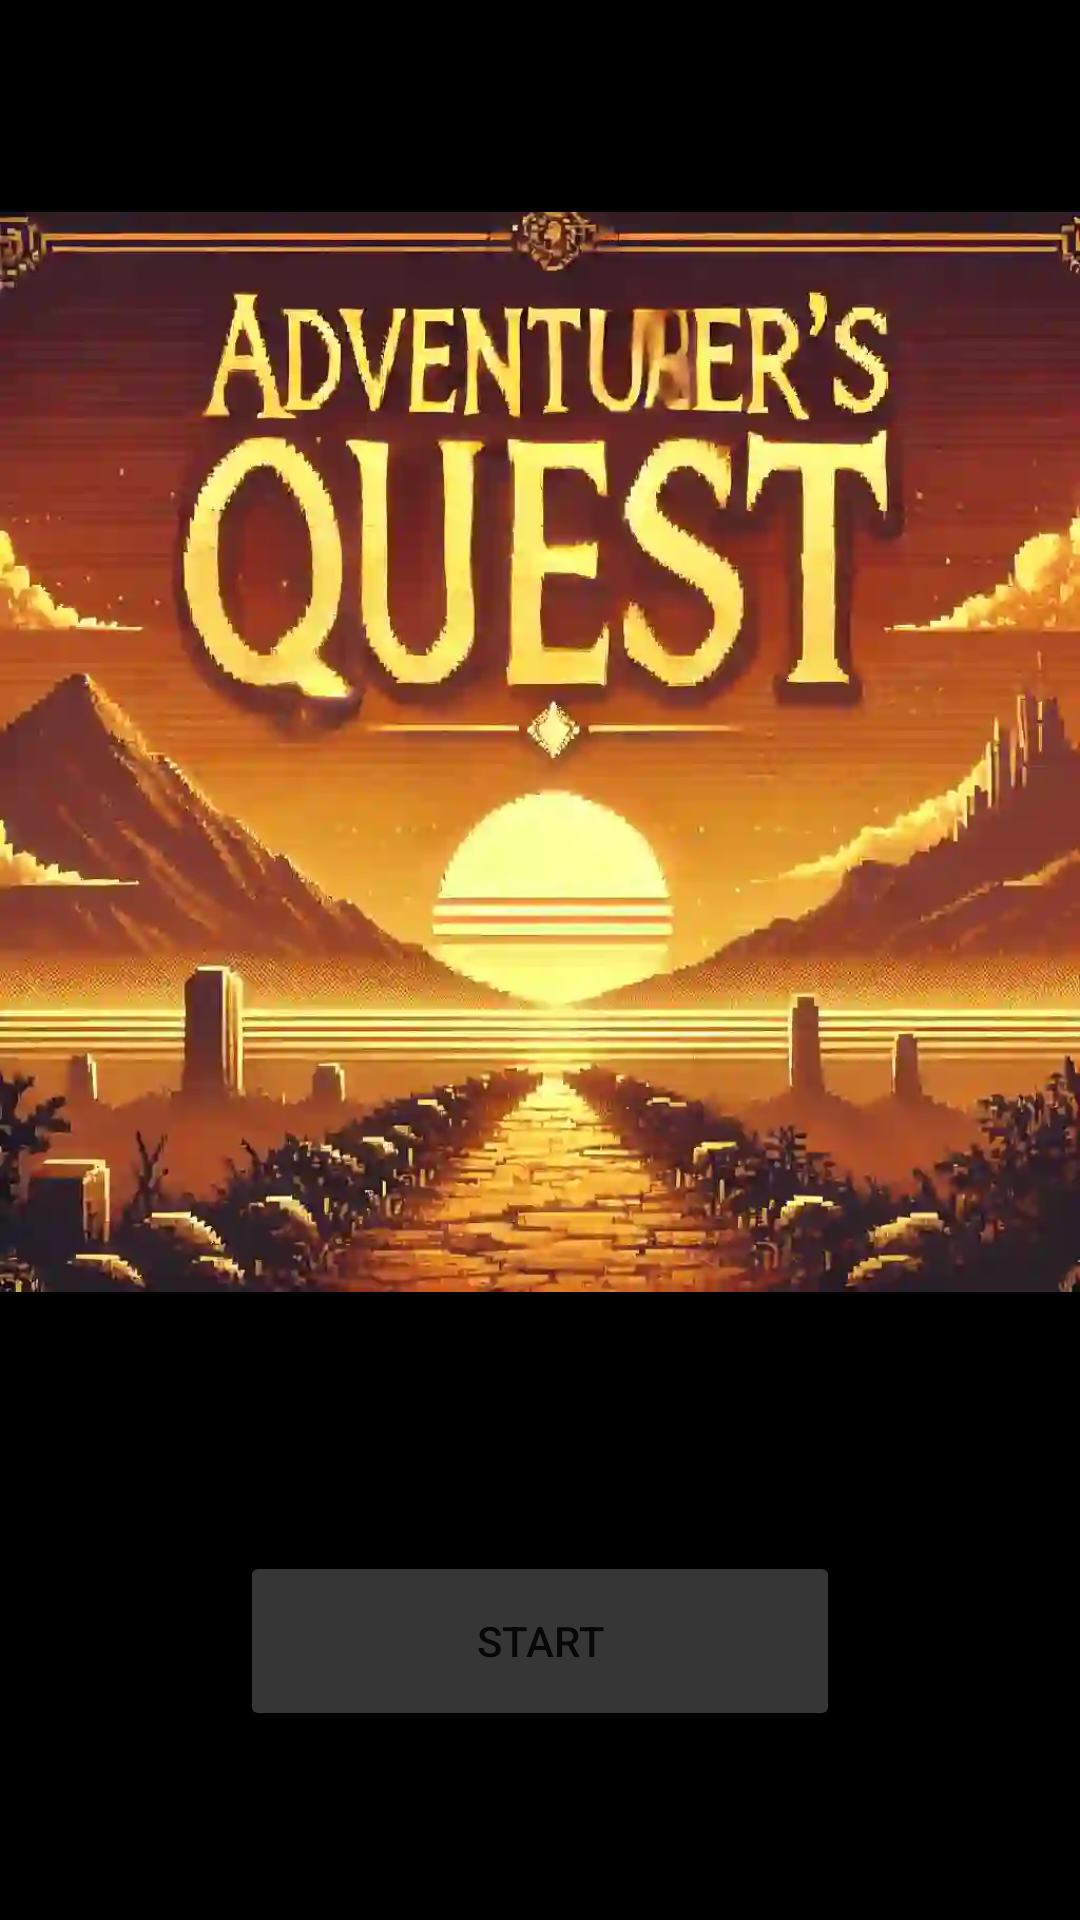

Here is an Android app screen rendered from its layout file. Give the layout XML and the strings, colors and styles it references.
<!-- AndroidManifest.xml: application theme Theme.KotLean -->
<!-- res/layout/activity_title_screen.xml -->
<?xml version="1.0" encoding="utf-8"?>
<androidx.constraintlayout.widget.ConstraintLayout xmlns:android="http://schemas.android.com/apk/res/android"
    xmlns:app="http://schemas.android.com/apk/res-auto"
    xmlns:tools="http://schemas.android.com/tools"
    android:id="@+id/main"
    android:layout_width="match_parent"
    android:layout_height="match_parent"
    android:background="#000000"
    tools:context=".TitleScreen">

    <ImageView
        android:id="@+id/imageView2"
        android:layout_width="0dp"
        android:layout_height="407dp"
        app:layout_constraintBottom_toBottomOf="parent"
        app:layout_constraintEnd_toEndOf="parent"
        app:layout_constraintStart_toStartOf="parent"
        app:layout_constraintTop_toTopOf="parent"
        app:layout_constraintVertical_bias="0.202"
        app:srcCompat="@drawable/titlescreen" />

    <Button
        android:id="@+id/game_start_button"
        android:layout_width="200dp"
        android:layout_height="60dp"
        android:backgroundTint="#363636"
        android:text="Start"
        app:layout_constraintBottom_toBottomOf="parent"
        app:layout_constraintEnd_toEndOf="parent"
        app:layout_constraintStart_toStartOf="parent"
        app:layout_constraintTop_toBottomOf="@+id/imageView2" />

</androidx.constraintlayout.widget.ConstraintLayout>
<!-- resources referenced by this layout -->
<resources>
  <!-- drawable titlescreen: webp bitmap (drawable, 24770 bytes) -->
  <style name="Theme.KotLean" parent="Theme.MaterialComponents.DayNight.NoActionBar">
          
          <item name="colorPrimary">@color/purple_500</item>
          <item name="colorPrimaryVariant">@color/purple_700</item>
          <item name="colorOnPrimary">@color/white</item>
          
          <item name="colorSecondary">@color/teal_200</item>
          <item name="colorSecondaryVariant">@color/teal_700</item>
          <item name="colorOnSecondary">@color/black</item>
          
          <item name="android:statusBarColor">?attr/colorPrimaryVariant</item>
          
      </style>
  <!-- not gathered from this repository: default colours our renderer supplied (Android Studio template values) -->
  <color name="purple_500">#FF6200EE</color>
  <color name="purple_700">#FF3700B3</color>
  <color name="teal_200">#FF03DAC5</color>
  <color name="teal_700">#FF018786</color>
  <color name="black">#FF000000</color>
  <color name="white">#FFFFFFFF</color>
</resources>
